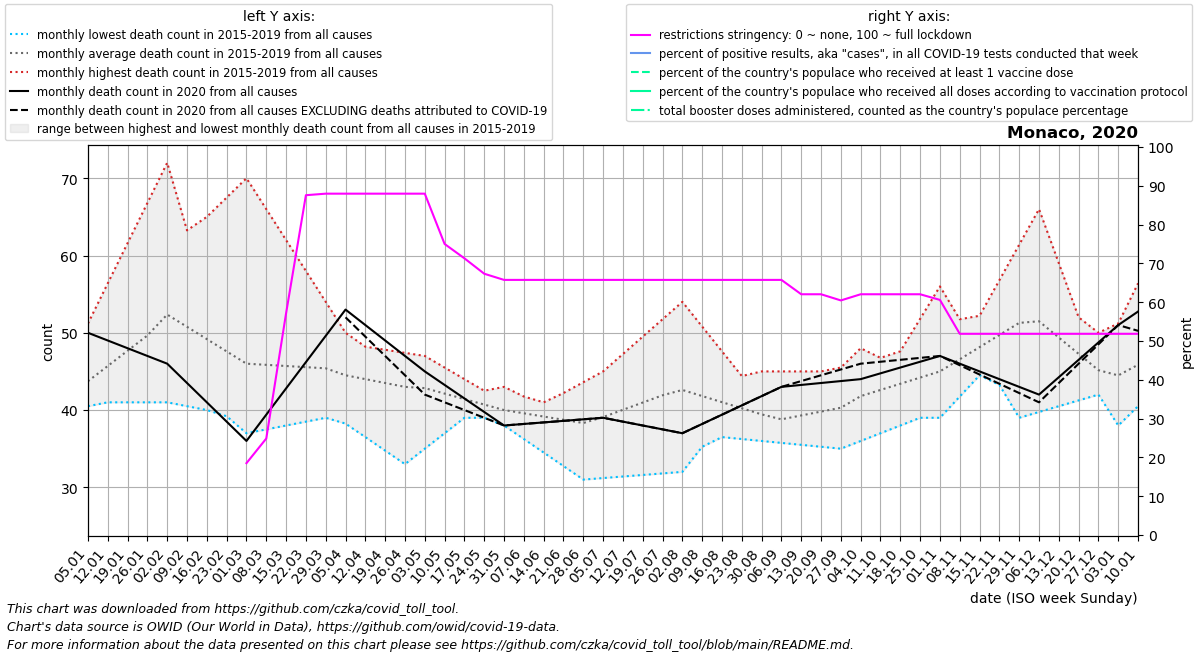

The file beside this chart, header and first rows:
date, location, time_unit, time, deaths_2010_all_ages, deaths_2011_all_ages, deaths_2012_all_ages, deaths_2013_all_ages, deaths_2014_all_ages, deaths_2015_all_ages, deaths_2016_all_ages, deaths_2017_all_ages, deaths_2018_all_ages, deaths_2019_all_ages, deaths_2020_all_ages, deaths_2021_all_ages, deaths_2022_all_ages, new_deaths, new_cases_smoothed, new_tests_smoothed, positive_test_percent, stringency_index, people_vaccinated, people_fully_vaccinated
2020-01-05, Monaco, monthly, 1, , , , , , , 40.5, 42.2, 51.2, 41.0, 50.0, 52.75, , , , , , , , 
2020-01-12, Monaco, monthly, 2, , , , , , , 43.0, 42.4, 56.4, 41.0, 49.0, 54.5, , , , , , , , 
2020-01-19, Monaco, monthly, 3, , , , , , , 45.5, 42.6, 61.6, 41.0, 48.0, 56.25, , , , , , , , 
2020-01-26, Monaco, monthly, 4, , , , , , , 48.0, 42.8, 66.8, 41.0, 47.0, 58.0, , , , , , , , 
2020-02-02, Monaco, monthly, 5, , , , , , 60.0, 45.8, 43.0, 72.0, 41.0, 46.0, 61.0, , , , , , , , 
2020-02-09, Monaco, monthly, 6, , , , , , 62.5, 43.6, 44.0, 63.25, 40.5, 43.5, 64.0, , , , , , , , 
2020-02-16, Monaco, monthly, 7, , , , , , 65.0, 41.4, 45.0, 54.5, 40.0, 41.0, 67.0, , , , , , , , 
2020-02-23, Monaco, monthly, 8, , , , , , 67.5, 39.2, 46.0, 45.75, 39.5, 38.5, 70.0, , , , , , , , 
2020-03-01, Monaco, monthly, 9, , , , , , 70.0, 37.0, 47.0, 37.0, 39.0, 36.0, 69.2, , , , , , 18.52, , 
2020-03-08, Monaco, monthly, 10, , , , , , 66.0, 37.5, 45.25, 39.0, 41.5, 39.4, 68.4, , , 0.286, , , 24.87, , 
2020-03-15, Monaco, monthly, 11, , , , , , 62.0, 38.0, 43.5, 41.0, 44.0, 42.8, 67.6, , , 0.572, , , 57.14, , 
2020-03-22, Monaco, monthly, 12, , , , , , 58.0, 38.5, 41.75, 43.0, 46.5, 46.2, 66.8, , , 8.857, , , 87.56, , 
2020-03-29, Monaco, monthly, 13, , , , , , 54.0, 39.0, 40.0, 45.0, 49.0, 49.6, 66.0, , , 23.86, , , 87.96, , 
2020-04-05, Monaco, monthly, 14, , , , , , 50.0, 40.25, 38.25, 45.4, 48.6, 53.0, 59.5, , 1.0, 25.57, , , 87.96, , 
2020-04-12, Monaco, monthly, 15, , , , , , 48.0, 41.5, 36.5, 45.8, 48.2, 51.0, 53.0, , 1.5, 25.29, , , 87.96, , 
2020-04-19, Monaco, monthly, 16, , , , , , 46.0, 42.75, 34.75, 46.2, 47.8, 49.0, 46.5, , 2.0, 8.286, , , 87.96, , 
2020-04-26, Monaco, monthly, 17, , , , , , 44.0, 44.0, 33.0, 46.6, 47.4, 47.0, 40.0, , 2.5, 0.572, , , 87.96, , 
2020-05-03, Monaco, monthly, 18, , , , , , 42.0, 43.2, 35.0, 47.0, 47.0, 45.0, 43.6, , 3.0, 1.001, , , 87.96, , 
2020-05-10, Monaco, monthly, 19, , , , , , 41.0, 42.4, 37.0, 44.75, 45.5, 43.25, 47.2, , 2.25, 0.286, , , 75.0, , 
2020-05-17, Monaco, monthly, 20, , , , , , 40.0, 41.6, 39.0, 42.5, 44.0, 41.5, 50.8, , 1.5, 0.715, , , 71.3, , 
2020-05-24, Monaco, monthly, 21, , , , , , 39.0, 40.8, 41.0, 40.25, 42.5, 39.75, 54.4, , 0.75, 1.287, , , 67.33, , 
2020-05-31, Monaco, monthly, 22, , , , , , 38.0, 40.0, 43.0, 38.0, 41.0, 38.0, 58.0, , 0.0, 1.001, , , 65.74, , 
2020-06-07, Monaco, monthly, 23, , , , , , 39.4, 40.5, 41.75, 36.25, 40.0, 38.2, 50.25, , 0.0, 0.715, , , 65.74, , 
2020-06-14, Monaco, monthly, 24, , , , , , 40.8, 41.0, 40.5, 34.5, 39.0, 38.4, 42.5, , 0.0, 0.0, , , 65.74, , 
2020-06-21, Monaco, monthly, 25, , , , , , 42.2, 41.5, 39.25, 32.75, 38.0, 38.6, 34.75, , 0.0, 0.143, , , 65.74, , 
2020-06-28, Monaco, monthly, 26, , , , , , 43.6, 42.0, 38.0, 31.0, 37.0, 38.8, 27.0, , 0.0, 2.859, , , 65.74, , 
2020-07-05, Monaco, monthly, 27, , , , , , 45.0, 42.25, 37.8, 31.2, 39.2, 39.0, 30.0, , 0.0, 3.0, , , 65.74, , 
2020-07-12, Monaco, monthly, 28, , , , , , 47.25, 42.5, 37.6, 31.4, 41.4, 38.5, 33.0, , 0.0, 3.286, , , 65.74, , 
2020-07-19, Monaco, monthly, 29, , , , , , 49.5, 42.75, 37.4, 31.6, 43.6, 38.0, 36.0, , 0.0, 0.715, , , 65.74, , 
2020-07-26, Monaco, monthly, 30, , , , , , 51.75, 43.0, 37.2, 31.8, 45.8, 37.5, 39.0, , 0.0, 4.429, , , 65.74, , 
2020-08-02, Monaco, monthly, 31, , , , , , 54.0, 42.0, 37.0, 32.0, 48.0, 37.0, 40.2, , 0.0, 5.57, , , 65.74, , 
2020-08-09, Monaco, monthly, 32, , , , , , 50.8, 41.0, 36.75, 35.25, 45.25, 38.2, 41.4, , 0.0, 7.57, , , 65.74, , 
2020-08-16, Monaco, monthly, 33, , , , , , 47.6, 40.0, 36.5, 38.5, 42.5, 39.4, 42.6, , 0.0, 15.43, , , 65.74, , 
2020-08-23, Monaco, monthly, 34, , , , , , 44.4, 39.0, 36.25, 41.75, 39.75, 40.6, 43.8, , 0.0, 8.858, , , 65.74, , 
2020-08-30, Monaco, monthly, 35, , , , , , 41.2, 38.0, 36.0, 45.0, 37.0, 41.8, 45.0, , 0.0, 3.142, , , 65.74, , 
2020-09-06, Monaco, monthly, 36, , , , , , 38.0, 37.25, 35.75, 45.0, 38.0, 43.0, 45.25, , 0.0, -6.285, , , 65.74, , 
2020-09-13, Monaco, monthly, 37, , , , , , 40.5, 36.5, 35.5, 45.0, 39.0, 43.25, 45.5, , -0.5, 15.57, , , 62.04, , 
2020-09-20, Monaco, monthly, 38, , , , , , 43.0, 35.75, 35.25, 45.0, 40.0, 43.5, 45.75, , -1.0, 22.14, , , 62.04, , 
2020-09-27, Monaco, monthly, 39, , , , , , 45.5, 35.0, 35.0, 45.0, 41.0, 43.75, 46.0, , -1.5, 18, , , 60.45, , 
2020-10-04, Monaco, monthly, 40, , , , , , 48.0, 39.2, 36.0, 43.8, 42.0, 44.0, 47.0, , -2.0, 14.86, , , 62.04, , 
2020-10-11, Monaco, monthly, 41, , , , , , 46.75, 43.4, 37.0, 42.6, 43.25, 44.75, 48.0, , -1.5, 10.71, , , 62.04, , 
2020-10-18, Monaco, monthly, 42, , , , , , 45.5, 47.6, 38.0, 41.4, 44.5, 45.5, 49.0, , -1.0, 22.14, , , 62.04, , 
2020-10-25, Monaco, monthly, 43, , , , , , 44.25, 51.8, 39.0, 40.2, 45.75, 46.25, 50.0, , -0.5, 33.14, , , 62.04, , 
2020-11-01, Monaco, monthly, 44, , , , , , 43.0, 56.0, 40.0, 39.0, 47.0, 47.0, 47.2, , 0.0, 57.71, , , 60.58, , 
2020-11-08, Monaco, monthly, 45, , , , , , 47.6, 51.75, 44.0, 41.75, 47.75, 46.0, 44.4, , 0.2, 91.86, , , 51.85, , 
2020-11-15, Monaco, monthly, 46, , , , , , 52.2, 47.5, 48.0, 44.5, 48.5, 45.0, 41.6, , 0.4, 93.43, , , 51.85, , 
2020-11-22, Monaco, monthly, 47, , , , , , 56.8, 43.25, 52.0, 47.25, 49.25, 44.0, 38.8, , 0.6, 42.29, , , 51.85, , 
2020-11-29, Monaco, monthly, 48, , , , , , 61.4, 39.0, 56.0, 50.0, 50.0, 43.0, 36.0, , 0.8, 27.86, , , 51.85, , 
2020-12-06, Monaco, monthly, 49, , , , , , 66.0, 39.75, 53.5, 48.2, 50.0, 42.0, 41.5, , 1.0, 28.57, , , 51.85, , 
2020-12-13, Monaco, monthly, 50, , , , , , 59.0, 40.5, 51.0, 46.4, 50.0, 44.25, 47.0, , 0.75, 30.57, , , 51.85, , 
2020-12-20, Monaco, monthly, 51, , , , , , 52.0, 41.25, 48.5, 44.6, 50.0, 46.5, 52.5, , 0.5, 43.43, , , 51.85, , 
2020-12-27, Monaco, monthly, 52, , , , , , 45.0, 42.0, 46.0, 42.8, 50.0, 48.75, 58.0, , 0.25, 75.86, , , 51.85, , 
2021-01-03, Monaco, monthly, 53, , , , , , 38.0, 42.2, 51.2, 41.0, 50.0, 51.0, , , 0.0, 88.29, , , 51.85, , 
2021-01-10, Monaco, monthly, 1, , , , , , 40.5, 42.4, 56.4, 41.0, 49.0, 52.75, , , 2.5, 137.4, , , 51.85, , 
